Run: headless pygame with SDL's dummy video driver; simulated clock (each Clock.tick advances the game by its frame time, no real sleeping); random seed 0; keys injected as events and as key.get_pressed() state; no mouse input.
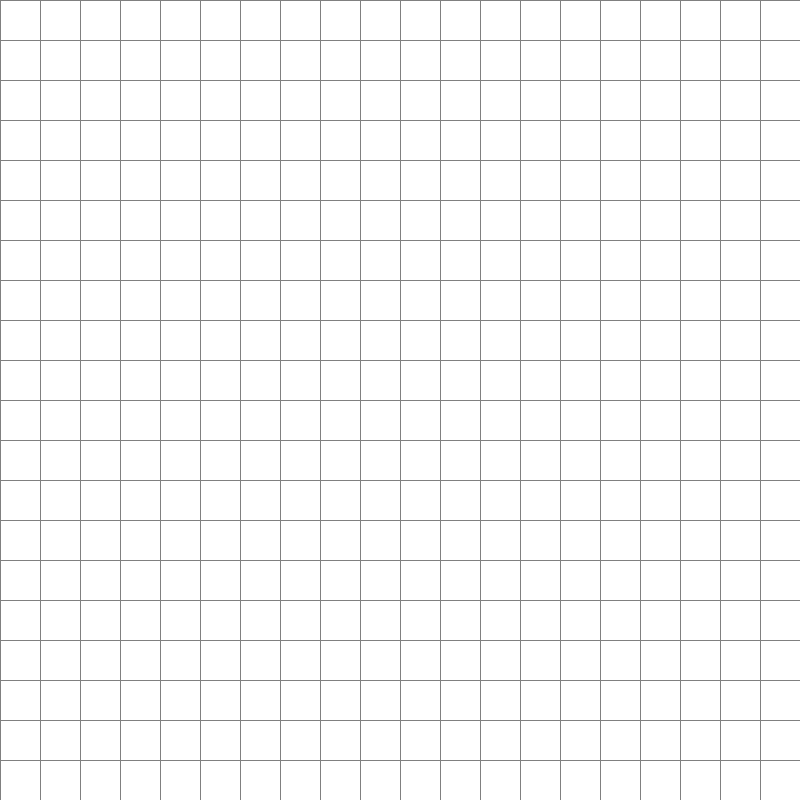
Frame 1 of 4 · flips 1–60 · no input
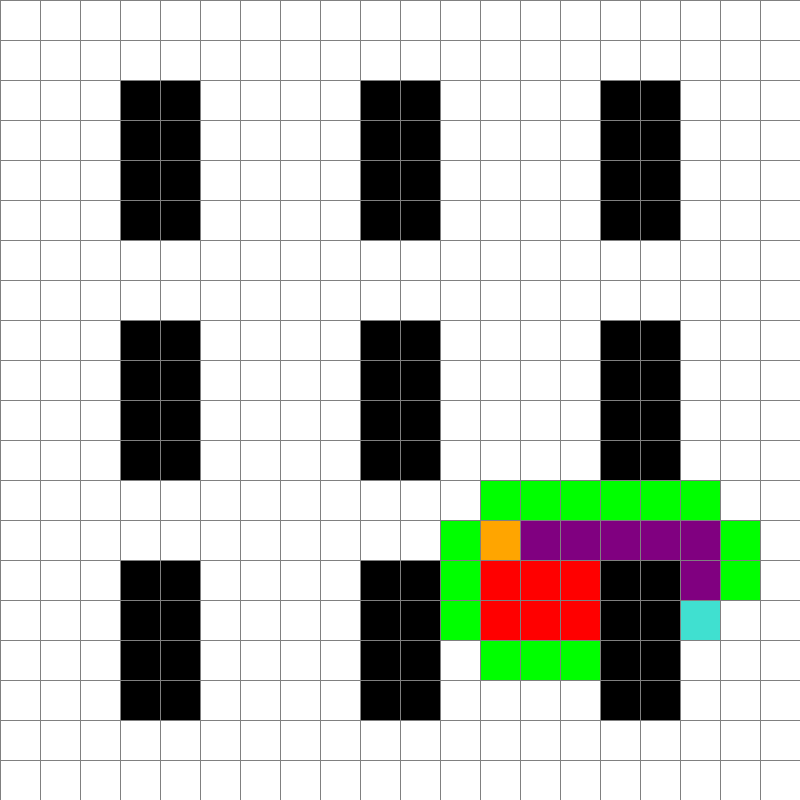
Frame 2 of 4 · flips 61–180 · tapped SPACE, RETURN · held RIGHT (→), D
Frame 3 of 4 · flips 181–300 · held DOWN (↓), S · screen unchanged from frame 2, image omitted
Frame 4 of 4 · flips 301–420 · held LEFT (←), A, UP (↑), W · screen unchanged from frame 3, image omitted

The pygame program that drew these frames:

import pygame
from queue import PriorityQueue
import random

# Configuración de la ventana
WIDTH = 800
WIN = pygame.display.set_mode((WIDTH, WIDTH))
pygame.display.set_caption("A* Path Finding Algorithm")

# Colores
RED = (255, 0, 0)
GREEN = (0, 255, 0)
WHITE = (255, 255, 255)
BLACK = (0, 0, 0)
PURPLE = (128, 0, 128)
ORANGE = (255, 165, 0)
GREY = (128, 128, 128)
TURQUOISE = (64, 224, 208)


# Clase Spot que representa cada celda en la cuadrícula
class Spot:
    def __init__(self, row, col, width, total_rows):
        self.row = row
        self.col = col
        self.x = row * width
        self.y = col * width
        self.color = WHITE
        self.neighbors = []
        self.width = width
        self.total_rows = total_rows

    def get_pos(self):
        return self.row, self.col

    def is_closed(self):
        return self.color == RED

    def is_open(self):
        return self.color == GREEN

    def is_barrier(self):
        return self.color == BLACK

    def is_start(self):
        return self.color == ORANGE

    def is_end(self):
        return self.color == TURQUOISE

    def reset(self):
        self.color = WHITE

    def make_start(self):
        self.color = ORANGE

    def make_closed(self):
        self.color = RED
    #Por otro lado, marcar un nodo como "cerrado" significa que el algoritmo ya
    # ha terminado de considerar este nodo y no necesita volver a visitarlo.
    # Esto generalmente sucede después de que el algoritmo haya explorado todas las
    # posibles expansiones de este nodo y haya tomado una decisión final basada en la información disponible.

    def make_open(self):
        self.color = GREEN
    #Marcar un nodo como "abierto" significa que el algoritmo ha explorado
    # este nodo y lo ha agregado a la lista de nodos que están listos para ser examinados y
    # posiblemente expandidos en el futuro. En otras palabras, el nodo está actualmente siendo considerado activamente por el algoritmo.


    def make_barrier(self):
        self.color = BLACK

    def make_end(self):
        self.color = TURQUOISE

    def make_path(self):
        self.color = PURPLE

    def draw(self, win):
        pygame.draw.rect(win, self.color, (self.x, self.y, self.width, self.width))

    def update_neighbors(self, grid):
        self.neighbors = []  # Reinicia la lista de vecinos de la celda actual

        # Comprueba si la celda debajo de la actual no es una barrera y está dentro de los límites de la cuadrícula
        if self.row < self.total_rows - 1 and not grid[self.row + 1][self.col].is_barrier():
            # Agrega la celda debajo de la actual a la lista de vecinos
            self.neighbors.append(grid[self.row + 1][self.col])  # DOWN

        if self.row > 0 and not grid[self.row - 1][self.col].is_barrier():
            self.neighbors.append(grid[self.row - 1][self.col])  # UP

        if self.col < self.total_rows - 1 and not grid[self.row][self.col + 1].is_barrier():
            self.neighbors.append(grid[self.row][self.col + 1])  # RIGHT

        if self.col > 0 and not grid[self.row][self.col - 1].is_barrier():
            self.neighbors.append(grid[self.row][self.col - 1])  # LEFT


# Función heurística para estimar el costo desde un punto hasta el objetivo
def h(p1, p2):
    x1, y1 = p1
    x2, y2 = p2
    return abs(x1 - x2) + abs(y1 - y2)

# Función para reconstruir el camino encontrado por el algoritmo A*
def reconstruct_path(came_from, current, draw):
    while current in came_from:
        current = came_from[current]
        current.make_path()
        draw()


def algorithm(draw, grid, start, end):
    count = 0  # Contador para asignar prioridades únicas en la cola de prioridad
    open_set = PriorityQueue()  # Cola de prioridad para almacenar los nodos a explorar
    open_set.put((0, count, start))  # Se agrega el nodo inicial a la cola de prioridad con prioridad 0
    came_from = {}  # Diccionario para almacenar el camino reconstruido
    g_score = {spot: float("inf") for row in grid for spot in row}  # Diccionario para almacenar el costo real de llegar a cada nodo
    g_score[start] = 0  # El costo para llegar al nodo inicial es 0
    f_score = {spot: float("inf") for row in grid for spot in row}  # Diccionario para almacenar la estimación del costo total desde el inicio hasta el objetivo a través del nodo actual
    f_score[start] = h(start.get_pos(), end.get_pos())  # Estimación inicial del costo total desde el inicio hasta el objetivo

    open_set_hash = {start}  # Conjunto para realizar verificaciones rápidas de pertenencia al conjunto abierto

    while not open_set.empty():  # Mientras haya nodos en la cola de prioridad
        for event in pygame.event.get():  # Manejo de eventos de pygame
            if event.type == pygame.QUIT:
                pygame.quit()

        current = open_set.get()[2]  # Selecciona el nodo con la menor f_score de la cola de prioridad
        open_set_hash.remove(current)  # Elimina el nodo actual del conjunto abierto

        if current == end:  # Si se ha llegado al nodo objetivo
            reconstruct_path(came_from, end, draw)  # Reconstruye el camino desde el inicio hasta el objetivo
            end.make_end()  # Marca el nodo objetivo
            start.make_start()  # Marca el nodo inicial
            return True  # Retorna True para indicar que se encontró un camino

        for neighbor in current.neighbors:  # Para cada vecino del nodo actual
            temp_g_score = g_score[current] + 1  # Calcula el costo real para llegar al vecino desde el nodo actual
            if temp_g_score < g_score[neighbor]:  # Si se encontró un camino más corto para llegar al vecino
                came_from[neighbor] = current  # Actualiza el nodo desde el que se llegó al vecino
                g_score[neighbor] = temp_g_score  # Actualiza el costo real para llegar al vecino
                f_score[neighbor] = temp_g_score + h(neighbor.get_pos(), end.get_pos())  # Actualiza la estimación del costo total desde el inicio hasta el objetivo pasando por el vecino
                if neighbor not in open_set_hash:  # Si el vecino no está en el conjunto abierto
                    count += 1  # Incrementa el contador
                    open_set.put((f_score[neighbor], count, neighbor))  # Agrega el vecino a la cola de prioridad con su nueva f_score
                    open_set_hash.add(neighbor)  # Agrega el vecino al conjunto abierto
                    neighbor.make_open()  # Marca el vecino como abierto
        draw()  # Dibuja el estado actual del grafo

        if current != start:  # Si el nodo actual no es el nodo inicial
            current.make_closed()  # Marca el nodo actual como cerrado
            pass
    return False  # Retorna False si no se encontró un camino



def make_grid(rows, width):
    grid = []
    gap = width // rows
    for i in range(rows):
        grid.append([])
        for j in range(rows):
            spot = Spot(i, j, gap, rows)
            grid[i].append(spot)

    return grid


def draw_grid(win, rows, width):
    gap = width // rows
    for i in range(rows):
        pygame.draw.line(win, GREY, (0, i * gap), (width, i * gap))
        for j in range(rows):
            pygame.draw.line(win, GREY, (j * gap, 0), (j * gap, width))


def draw(win, grid, rows, width):
    win.fill(WHITE)

    for row in grid:
        for spot in row:
            spot.draw(win)

    draw_grid(win, rows, width)
    pygame.display.update()



def main(win, width):
    ROWS = 20
    grid = make_grid(ROWS, width)
    start = None
    end = None

    run = True
    while run:
        draw(win, grid, ROWS, width)
        for event in pygame.event.get():
            if event.type == pygame.QUIT:
                run = False

            spot = grid[3][2]
            spot.make_barrier()
            spot = grid[3][3]
            spot.make_barrier()
            spot = grid[3][4]
            spot.make_barrier()
            spot = grid[3][5]
            spot.make_barrier()

            spot = grid[4][2]
            spot.make_barrier()
            spot = grid[4][3]
            spot.make_barrier()
            spot = grid[4][4]
            spot.make_barrier()
            spot = grid[4][5]
            spot.make_barrier()

            spot = grid[3][8]
            spot.make_barrier()
            spot = grid[3][9]
            spot.make_barrier()
            spot = grid[3][10]
            spot.make_barrier()
            spot = grid[3][11]
            spot.make_barrier()

            spot = grid[4][8]
            spot.make_barrier()
            spot = grid[4][9]
            spot.make_barrier()
            spot = grid[4][10]
            spot.make_barrier()
            spot = grid[4][11]
            spot.make_barrier()

            spot = grid[3][14]
            spot.make_barrier()
            spot = grid[3][15]
            spot.make_barrier()
            spot = grid[3][16]
            spot.make_barrier()
            spot = grid[3][17]
            spot.make_barrier()

            spot = grid[4][14]
            spot.make_barrier()
            spot = grid[4][15]
            spot.make_barrier()
            spot = grid[4][16]
            spot.make_barrier()
            spot = grid[4][17]
            spot.make_barrier()

            spot = grid[9][2]
            spot.make_barrier()
            spot = grid[9][3]
            spot.make_barrier()
            spot = grid[9][4]
            spot.make_barrier()
            spot = grid[9][5]
            spot.make_barrier()

            spot = grid[10][2]
            spot.make_barrier()
            spot = grid[10][3]
            spot.make_barrier()
            spot = grid[10][4]
            spot.make_barrier()
            spot = grid[10][5]
            spot.make_barrier()

            spot = grid[9][8]
            spot.make_barrier()
            spot = grid[9][9]
            spot.make_barrier()
            spot = grid[9][10]
            spot.make_barrier()
            spot = grid[9][11]
            spot.make_barrier()

            spot = grid[10][8]
            spot.make_barrier()
            spot = grid[10][9]
            spot.make_barrier()
            spot = grid[10][10]
            spot.make_barrier()
            spot = grid[10][11]
            spot.make_barrier()

            spot = grid[9][14]
            spot.make_barrier()
            spot = grid[9][15]
            spot.make_barrier()
            spot = grid[9][16]
            spot.make_barrier()
            spot = grid[9][17]
            spot.make_barrier()

            spot = grid[10][14]
            spot.make_barrier()
            spot = grid[10][15]
            spot.make_barrier()
            spot = grid[10][16]
            spot.make_barrier()
            spot = grid[10][17]
            spot.make_barrier()

            spot = grid[15][2]
            spot.make_barrier()
            spot = grid[15][3]
            spot.make_barrier()
            spot = grid[15][4]
            spot.make_barrier()
            spot = grid[15][5]
            spot.make_barrier()

            spot = grid[16][2]
            spot.make_barrier()
            spot = grid[16][3]
            spot.make_barrier()
            spot = grid[16][4]
            spot.make_barrier()
            spot = grid[16][5]
            spot.make_barrier()

            spot = grid[15][8]
            spot.make_barrier()
            spot = grid[15][9]
            spot.make_barrier()
            spot = grid[15][10]
            spot.make_barrier()
            spot = grid[15][11]
            spot.make_barrier()

            spot = grid[16][8]
            spot.make_barrier()
            spot = grid[16][9]
            spot.make_barrier()
            spot = grid[16][10]
            spot.make_barrier()
            spot = grid[16][11]
            spot.make_barrier()

            spot = grid[15][14]
            spot.make_barrier()
            spot = grid[15][15]
            spot.make_barrier()
            spot = grid[15][16]
            spot.make_barrier()
            spot = grid[15][17]
            spot.make_barrier()

            spot = grid[16][14]
            spot.make_barrier()
            spot = grid[16][15]
            spot.make_barrier()
            spot = grid[16][16]
            spot.make_barrier()
            spot = grid[16][17]
            spot.make_barrier()

            # Bucle para seleccionar una posición de inicio aleatoria que no sea una barrera ni el punto final
            while not start:
                row = random.randint(0, ROWS - 1)
                col = random.randint(0, ROWS - 1)
                spot = grid[row][col]
                if not spot.is_barrier() and spot != end:
                    start = spot
                    start.make_start()  # Marca el punto de inicio en la cuadrícula

            # Bucle para seleccionar una posición final aleatoria adyacente a una barrera
            while not end:
                row = random.randint(0, ROWS - 1)
                col = random.randint(0, ROWS - 1)
                spot = grid[row][col]
                if spot.is_barrier():
                    adjacent = []
                    if row > 0:
                        adjacent.append(grid[row - 1][col])
                    if row < ROWS - 1:
                        adjacent.append(grid[row + 1][col])
                    if col > 0:
                        adjacent.append(grid[row][col - 1])
                    if col < ROWS - 1:
                        adjacent.append(grid[row][col + 1])
                    # Se elige un punto final adyacente aleatorio que no sea una barrera ni el punto de inicio
                    end = random.choice([spot for spot in adjacent if not spot.is_barrier() and spot != start])
                    end.make_end()  # Marca el punto final en la cuadrícula

            # Si se presiona la tecla de espacio y se han definido el punto de inicio y el punto final
            if event.type == pygame.KEYDOWN:
                if event.key == pygame.K_SPACE and start and end:
                    # Actualiza los vecinos de cada celda en la cuadrícula
                    for row in grid:
                        for spot in row:
                            spot.update_neighbors(grid)
                    # Ejecuta el algoritmo de búsqueda A* para encontrar el camino entre el punto de inicio y el punto final
                    algorithm(lambda: draw(win, grid, ROWS, width), grid, start, end)
                    pygame.time.wait(1000)  # Espera 1 segundos antes de continuar
                # Si se presiona la tecla 'c', se reinicia el punto de inicio, el punto final y la cuadrícula
                if event.key == pygame.K_c:
                    start = None
                    end = None
                    grid = make_grid(ROWS, width)

    pygame.quit()


main(WIN, WIDTH)
